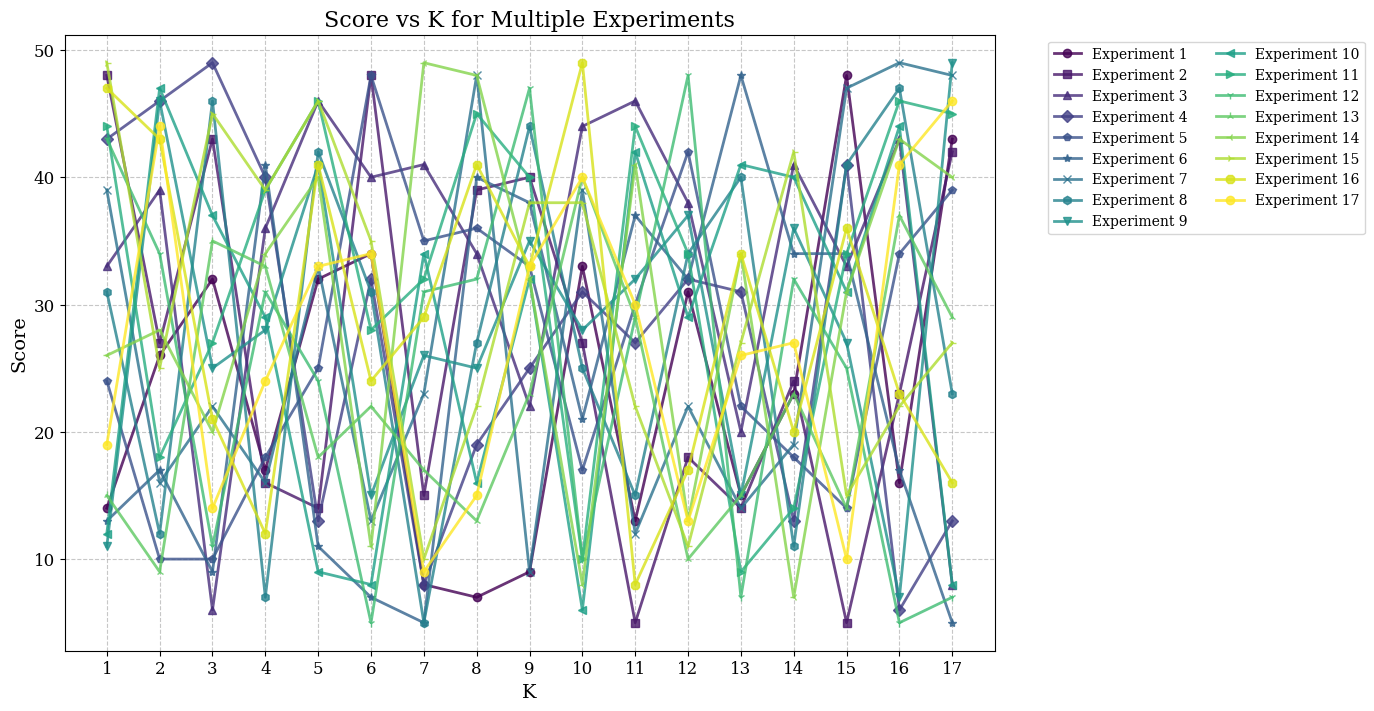

Reproduce this figure in Python.
import matplotlib.pyplot as plt
import numpy as np

# 设置绘图的字体
plt.rc('font', family='serif', size=12)
plt.rc('axes', titlesize=14)     # 轴标题
plt.rc('axes', labelsize=12)     # 轴标签
plt.rc('legend', fontsize=10)     # 图例字体
plt.rc('lines', linewidth=2)      # 线条宽度
plt.rc('lines', markersize=6)     # 标记大小

# 示例数据
k_values = np.arange(1, 18)  # K值为1到17

# 创建折线图
plt.figure(figsize=(12, 8))

# 颜色和标记列表
colors = plt.cm.viridis(np.linspace(0, 1, 17))  # 生成17种颜色
markers = ['o', 's', '^', 'D', 'p', '*', 'x', 'h', 'v', '<', '>', '1', '2', '3', '4', '8']

# 生成并绘制17条曲线
for i in range(17):
    score_values = np.random.randint(5, 50, size=len(k_values))  # 随机生成得分数据
    plt.plot(k_values, score_values, marker=markers[i % len(markers)], linestyle='-', 
             color=colors[i], alpha=0.8, label=f'Experiment {i+1}')

# 添加标题和标签
plt.title('Score vs K for Multiple Experiments', fontsize=16)
plt.xlabel('K', fontsize=14)
plt.ylabel('Score', fontsize=14)
plt.xticks(k_values)  # 设置x轴刻度
plt.grid(True, linestyle='--', alpha=0.7)

# 显示图例
plt.legend(ncol=2, bbox_to_anchor=(1.05, 1), loc='upper left')  # 设置图例位置

# 保存图片为PDF格式
plt.savefig('multiple_experiments_results.pdf', bbox_inches='tight', format='pdf')

# 展示图形
plt.show()